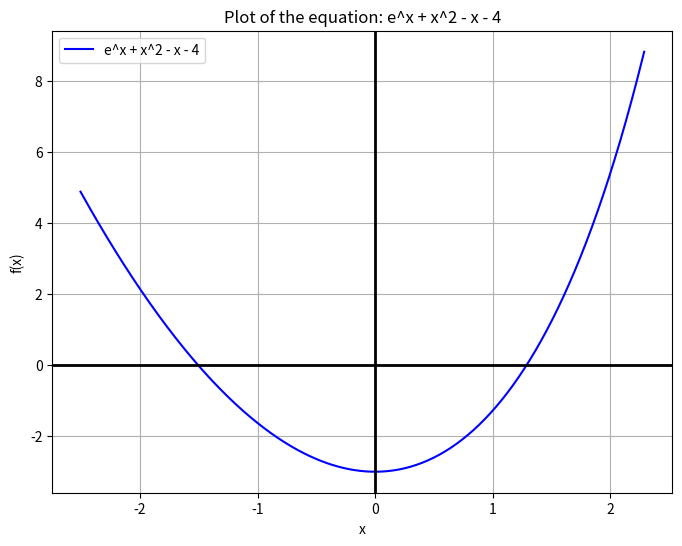
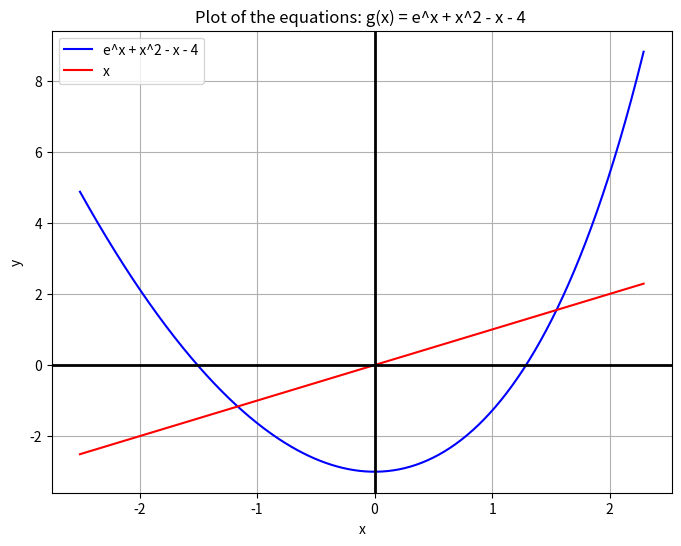

Reproduce these figures in Python, in order.
import numpy as np
import matplotlib.pyplot as plt
import sympy as sp
from scipy.optimize import fsolve

class Plotter:
    def __init__(self, equation: str, x_range=None):
        self.equation = equation
        self.x_range = x_range or self._generate_x_range()

    def _generate_x_range(self):
        x = sp.symbols('x')
        equation = self.equation.replace('e', f"{sp.E}")  
        expr = sp.sympify(equation)
        f = sp.lambdify(x, expr, "numpy")

        def find_roots(func):
            roots = []
            guesses = np.linspace(-10, 10, 100)
            for guess in guesses:
                try:
                    root = fsolve(func, guess)[0]
                    if root not in roots and np.isclose(func(root), 0):
                        roots.append(root)
                except:
                    pass
            return roots

        roots = find_roots(f)
        if roots:
            min_root, max_root = min(roots), max(roots)
            return (float(min_root) - 1, float(max_root) + 1)
        return (-10, 10)

    def plot_equation(self):
        x = sp.symbols('x')
        equation = self.equation.replace('e', f"{sp.E}")  
        expr = sp.sympify(equation)
        f = sp.lambdify(x, expr, "numpy")
        x_vals = np.linspace(self.x_range[0], self.x_range[1], 400)
        if expr.is_constant():
            y_vals = np.full_like(x_vals, expr.evalf())  
        else:
            y_vals = f(x_vals)
        plt.figure(figsize=(8, 6))
        plt.plot(x_vals, y_vals, label=self.equation, color='b')
        plt.title(f"Plot of the equation: {self.equation}")
        plt.xlabel('x')
        plt.ylabel('f(x)')
        plt.axhline(0, color='black', linewidth=2)
        plt.axvline(0, color='black', linewidth=2)
        plt.grid(True)
        plt.legend()
        plt.show()

    def plot_g_x(self, equation):
        x = sp.symbols('x')
        equation_f = self.equation.replace('e', f"{sp.E}")  
        equation_g = equation.replace('e', f"{sp.E}")
        expr_f = sp.sympify(equation_f)
        expr_g = sp.sympify(equation_g)
        f = sp.lambdify(x, expr_f, "numpy")
        g = sp.lambdify(x, expr_g, "numpy")
        x_vals = np.linspace(self.x_range[0], self.x_range[1], 400)
        if expr_f.is_constant():
            y_vals_f = np.full_like(x_vals, expr_f.evalf())  
        else:
            y_vals_f = f(x_vals)
        y_vals_g = g(x_vals)
        plt.figure(figsize=(8, 6))
        plt.plot(x_vals, y_vals_f, label=self.equation, color='b')
        plt.plot(x_vals, y_vals_g, label=equation, color='r')
        plt.title(f"Plot of the equations: g(x) = {self.equation} ")
        plt.xlabel('x')
        plt.ylabel('y')
        plt.axhline(0, color='black', linewidth=2)
        plt.axvline(0, color='black', linewidth=2)
        plt.grid(True)
        plt.legend()
        plt.show()


x = Plotter("e^x + x^2 - x - 4")
x.plot_equation()
x.plot_g_x("x")
